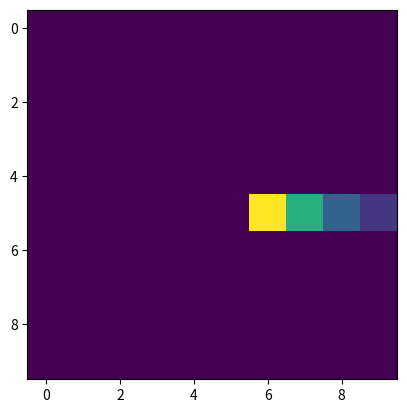

Generate this figure with matplotlib:
import numpy as np
import matplotlib.pyplot as plt

#This feature tries to model 2D Wind distribution of ash particles
# 03.07.2018
#--------------------------------------------------------------------------------------
#DECLARING INPUT PARAMETERS
#raster size (square)
rastersize = 10
#iteration parameter
iterate = 10
# volcanic ash in ppm that gets erupted with each timestep
eruption = [50000, 100000, 50000, 25000, 15000, 10000, 1000, 500, 250, 100]
# placement of volcano
origin = [5,5]
#diffusion/fallout factor over time
loss = 0.25
#--------------------------------------------------------------------------------------

# setup
w_direction = np.random.randint(low=0, high=8, size=(int(rastersize), int(rastersize)))
particles = np.zeros((int(rastersize), int(rastersize)))
iterations = range(0,int(iterate))

#just for testing purposes, make middle wind direction be all the same
w_direction[4] = 3
w_direction[5] = 3
w_direction[6] = 3


def partTransport(direction, particles, eruption, origin, loss):
    ''' calculates transport of particles trough wind'''

    q = 0
    rows = int(np.shape(particles)[0])
    cols = int(np.shape(particles)[1])

    print("Modeling process initiated, goint through {} iterations".format(max(iterations)+1))

    #start for-loop here to iterate
    for n in iterations:
        i = 0

        #create temporary array to save calculated time step
        temp_arr = np.zeros((rows, cols))

        #dynamic particle generation at volcano
        particles[origin[0], origin[1]] = eruption[q]
        print("..." * 10)
        print("..." * 10)
        print("timestep {}, erupting {}".format(q+1, eruption[q]))



        #go through every pixel and evaluate its next time step, then save to temp_arr
        while i < rows:
            j = 0

            while j < cols:
                #to check if it works correctly:
                #print("going trough pixel at {},{}".format(i, j))

                try:
                    if direction[i, j] == 0:
                        # top left
                        temp_arr[i - 1, j - 1] = particles[i, j] * loss

                    elif direction[i, j] == 1:
                        # top middle
                        temp_arr[i - 1, j] = particles[i, j] * loss

                    elif direction[i, j] == 2:
                        # top right
                        temp_arr[i - 1, j + 1] = particles[i, j] * loss

                    elif direction[i, j] == 3:
                        # middle left
                        temp_arr[i, j + 1] = particles[i, j] * loss

                    elif direction[i, j] == 4:
                        # middle middle
                        temp_arr[i + 1, j + 1] = particles[i, j] * loss

                    elif direction[i, j] == 5:
                        # middle right
                        temp_arr[i + 1, j] = particles[i, j] * loss

                    elif direction[i, j] == 6:
                        # bottom left
                        temp_arr[i + 1, j - 1] = particles[i, j] * loss

                    elif direction[i, j] == 7:
                        # bottom middle
                        temp_arr[i, j - 1] = particles[i, j] * loss

                except IndexError:
                    pass

                j +=1
            i += 1
        #enabling iteration for the for loop
        q += 1

        #saving temp_arr as the new particles for the next time-step
        particles = temp_arr


    print(particles)
    return particles




plt.imshow(partTransport(w_direction, particles, eruption, origin, loss))

